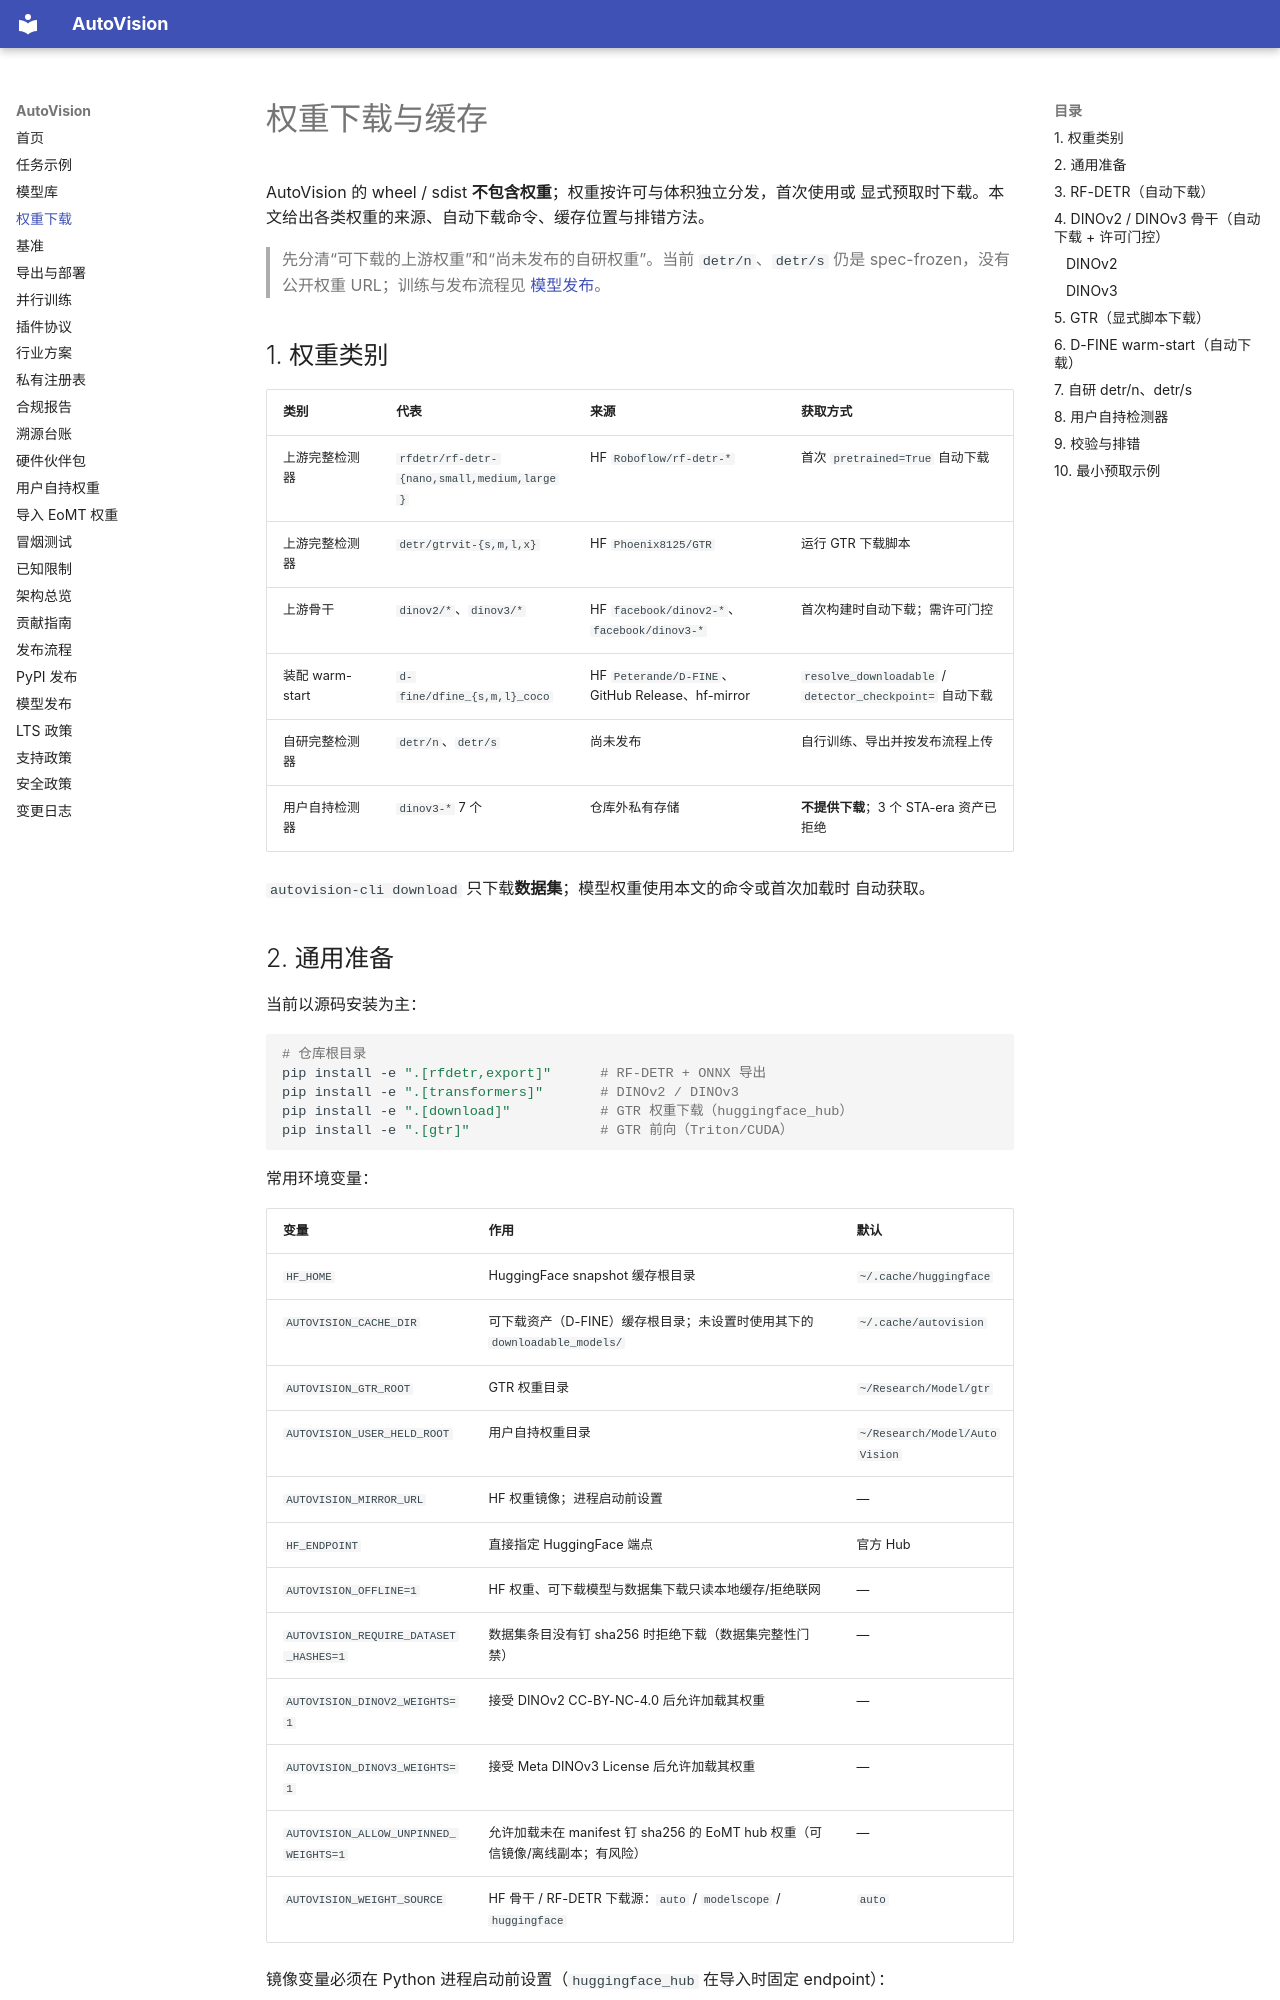

repository: hi-agi-lab/AutoVision · page: download_weights/index.html · generator: mkdocs

# 权重下载与缓存

AutoVision 的 wheel / sdist **不包含权重**；权重按许可与体积独立分发，首次使用或
显式预取时下载。本文给出各类权重的来源、自动下载命令、缓存位置与排错方法。

> 先分清“可下载的上游权重”和“尚未发布的自研权重”。当前 `detr/n`、`detr/s`
> 仍是 spec-frozen，没有公开权重 URL；训练与发布流程见
> [模型发布](model_publish.md)。

## 1. 权重类别

| 类别 | 代表 | 来源 | 获取方式 |
|---|---|---|---|
| 上游完整检测器 | `rfdetr/rf-detr-{nano,small,medium,large}` | HF `Roboflow/rf-detr-*` | 首次 `pretrained=True` 自动下载 |
| 上游完整检测器 | `detr/gtrvit-{s,m,l,x}` | HF `Phoenix8125/GTR` | 运行 GTR 下载脚本 |
| 上游骨干 | `dinov2/*`、`dinov3/*` | HF `facebook/dinov2-*`、`facebook/dinov3-*` | 首次构建时自动下载；需许可门控 |
| 装配 warm-start | `d-fine/dfine_{s,m,l}_coco` | HF `Peterande/D-FINE`、GitHub Release、hf-mirror | `resolve_downloadable` / `detector_checkpoint=` 自动下载 |
| 自研完整检测器 | `detr/n`、`detr/s` | 尚未发布 | 自行训练、导出并按发布流程上传 |
| 用户自持检测器 | `dinov3-*` 7 个 | 仓库外私有存储 | **不提供下载**；3 个 STA-era 资产已拒绝 |

`autovision-cli download` 只下载**数据集**；模型权重使用本文的命令或首次加载时
自动获取。
